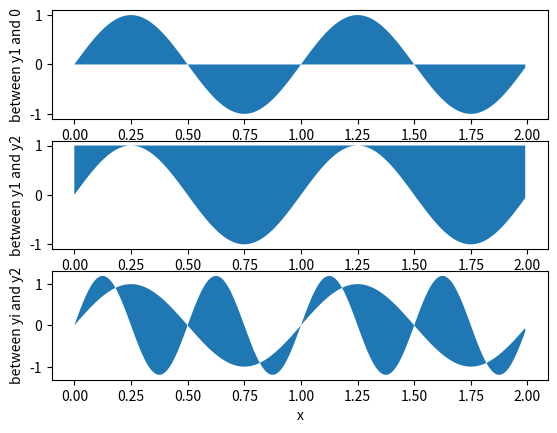

The matplotlib source for this figure:
# [redacted]
#Laboratorio 3b
#Dic. 2016
#Ejercicio 4

import matplotlib.pyplot as plt
import numpy as np

x=np.arange(0.0,2,0.01)
y1=np.sin(2*np.pi*x)
y2=1.2*np.sin(4*np.pi*x)

plt.subplot(3,1,1)
plt.fill_between(x,0,y1)
plt.ylabel('between y1 and 0')

plt.subplot(3,1,2)
plt.fill_between(x,y1,1)
plt.ylabel('between y1 and y2')

plt.subplot(3,1,3)
plt.fill_between(x,y1,y2)
plt.ylabel('between yi and y2')
plt.xlabel('x')

plt.show()
